Run: headless pygame with SDL's dummy video driver; simulated clock (each Clock.tick advances the game by its frame time, no real sleeping); random seed 0; keys injected as events and as key.get_pressed() state; no mouse input.
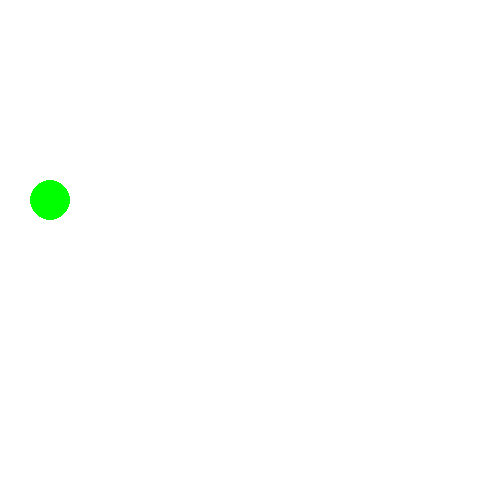
Frame 1 of 4 · flips 1–60 · no input
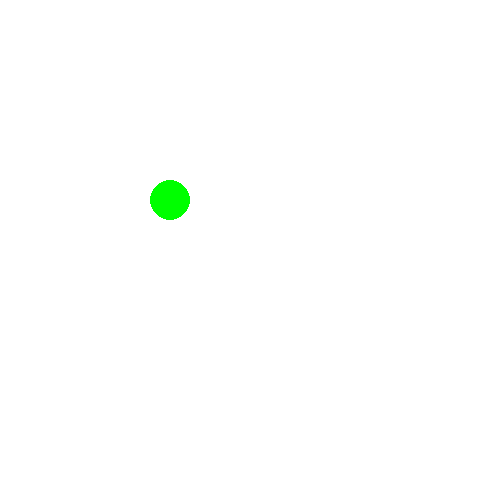
Frame 2 of 4 · flips 61–180 · tapped SPACE, RETURN · held RIGHT (→), D
Frame 3 of 4 · flips 181–300 · held DOWN (↓), S · screen unchanged from frame 2, image omitted
Frame 4 of 4 · flips 301–420 · held LEFT (←), A, UP (↑), W · screen same as frame 1, image omitted

The pygame program that drew these frames:

import pygame, sys
from pygame.locals import *
pygame.init()

pygame.display.set_caption("Hello World!")
Screen = pygame.display.set_mode((500, 500))

xpos = 50
clock = pygame.time.Clock()
# Screen.fill((255, 255, 255))

while 1:
  clock.tick(100)
  
  for event in pygame.event.get():
    if event.type == QUIT:
      sys.exit()

  pressed_keys = pygame.key.get_pressed()

  if pressed_keys[K_RIGHT] == 1:
    xpos += 1
  if pressed_keys[K_LEFT] == 1:
    xpos -= 1
  
  Screen.fill((255, 255, 255))
  pygame.draw.circle(Screen, (0, 255, 0), (xpos, 200), 20)

  pygame.display.update()
